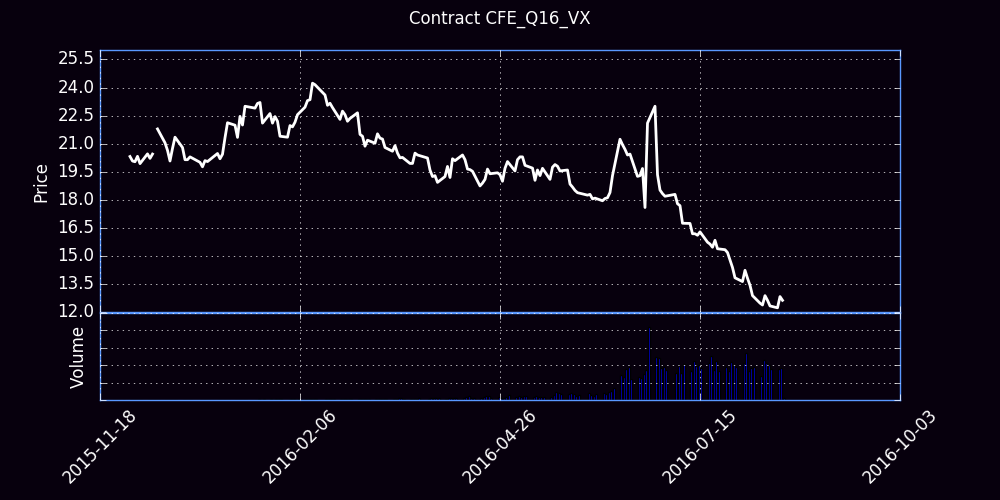

Data behind this chart, as committed beside it:
Trade Date, Futures, Open, High, Low, Close, Settle, Change, Total Volume, EFP, Open Interest
11/23/2015, Q (Aug 16), 0.00, 19.50, 21.50, 0.00, 20.5, 20.50, 0, 0, 0
11/24/2015, Q (Aug 16), 0.00, 19.50, 21.50, 0.00, 21.02, 0.52, 0, 0, 0
11/25/2015, Q (Aug 16), 0.00, 20.30, 20.90, 0.00, 21.1, 0.08, 0, 0, 0
11/27/2015, Q (Aug 16), 0.00, 20.30, 20.85, 0.00, 20.77, -0.32, 0, 0, 0
11/30/2015, Q (Aug 16), 20.30, 20.32, 20.30, 20.32, 20.4, -0.38, 2, 0, 1
12/01/2015, Q (Aug 16), 20.30, 20.30, 20.08, 20.08, 19.98, -0.42, 5, 0, 4
12/02/2015, Q (Aug 16), 20.00, 20.05, 19.90, 20.04, 19.93, -0.05, 6, 0, 5
12/03/2015, Q (Aug 16), 20.35, 20.52, 20.15, 20.33, 20.38, 0.45, 321, 0, 322
12/04/2015, Q (Aug 16), 20.35, 20.35, 19.94, 19.94, 21.8, 1.42, 114, 0, 424
12/07/2015, Q (Aug 16), 20.40, 20.46, 20.20, 20.46, 20.05, -1.75, 4, 0, 425
12/08/2015, Q (Aug 16), 20.15, 20.40, 20.10, 20.22, 20.18, 0.12, 77, 0, 500
12/09/2015, Q (Aug 16), 20.45, 20.77, 20.25, 20.45, 20.43, 0.25, 4, 0, 502
12/10/2015, Q (Aug 16), 0.00, 20.60, 20.65, 0.00, 20.75, 0.32, 0, 0, 502
12/11/2015, Q (Aug 16), 20.75, 21.79, 20.74, 21.79, 21.77, 1.02, 244, 0, 728
12/14/2015, Q (Aug 16), 21.78, 22.08, 20.95, 21.05, 21.3, -0.48, 115, 0, 807
12/15/2015, Q (Aug 16), 20.99, 21.20, 20.55, 20.65, 20.38, -0.92, 30, 0, 829
12/16/2015, Q (Aug 16), 20.20, 20.50, 19.93, 20.08, 20.2, -0.18, 197, 0, 970
12/17/2015, Q (Aug 16), 20.16, 20.75, 20.00, 20.75, 20.73, 0.52, 90, 0, 1038
12/18/2015, Q (Aug 16), 20.73, 21.35, 20.65, 21.35, 21.35, 0.62, 132, 0, 1124
12/21/2015, Q (Aug 16), 21.28, 21.28, 20.70, 20.80, 20.65, -0.70, 142, 0, 1233
12/22/2015, Q (Aug 16), 20.67, 20.80, 20.15, 20.15, 20.18, -0.48, 448, 0, 1511
12/23/2015, Q (Aug 16), 20.02, 20.25, 20.00, 20.15, 20.15, -0.02, 111, 0, 1547
12/24/2015, Q (Aug 16), 20.23, 20.30, 20.15, 20.30, 20.27, 0.12, 85, 0, 1552
12/28/2015, Q (Aug 16), 20.30, 20.47, 19.90, 20.01, 19.88, -0.40, 82, 0, 1611
12/29/2015, Q (Aug 16), 19.76, 19.90, 19.67, 19.77, 19.7, -0.18, 125, 0, 1677
12/30/2015, Q (Aug 16), 19.85, 20.11, 19.75, 20.10, 20.12, 0.42, 37, 0, 1706
12/31/2015, Q (Aug 16), 20.15, 20.20, 20.00, 20.05, 20.12, 0.00, 20, 0, 1724
01/04/2016, Q (Aug 16), 20.15, 21.00, 20.10, 20.48, 20.43, 0.30, 263, 0, 1899
01/05/2016, Q (Aug 16), 20.30, 20.70, 20.20, 20.20, 20.25, -0.18, 84, 0, 1956
01/06/2016, Q (Aug 16), 20.26, 20.96, 20.26, 20.44, 20.48, 0.22, 297, 0, 2108
01/07/2016, Q (Aug 16), 20.49, 21.47, 20.49, 21.32, 21.32, 0.85, 596, 0, 2465
01/08/2016, Q (Aug 16), 20.87, 22.12, 20.76, 22.12, 22.18, 0.85, 537, 0, 2769
01/11/2016, Q (Aug 16), 22.40, 22.74, 21.75, 21.99, 22, -0.18, 908, 0, 2955
01/12/2016, Q (Aug 16), 22.00, 22.15, 21.30, 21.34, 21.27, -0.72, 458, 0, 3177
01/13/2016, Q (Aug 16), 21.34, 22.46, 21.05, 22.46, 22.4, 1.12, 367, 0, 3307
01/14/2016, Q (Aug 16), 22.41, 22.60, 21.60, 22.00, 21.98, -0.42, 748, 0, 3589
01/15/2016, Q (Aug 16), 22.16, 23.18, 21.95, 23.00, 22.98, 1.00, 1133, 0, 4272
01/19/2016, Q (Aug 16), 23.14, 23.45, 22.20, 22.90, 22.82, -0.15, 1311, 0, 4581
01/20/2016, Q (Aug 16), 22.78, 24.10, 22.78, 23.15, 23.12, 0.30, 1438, 0, 4888
01/21/2016, Q (Aug 16), 22.94, 23.50, 22.75, 23.20, 23.2, 0.08, 1228, 0, 5295
01/22/2016, Q (Aug 16), 23.06, 23.11, 22.01, 22.10, 22.12, -1.08, 1571, 0, 5429
01/25/2016, Q (Aug 16), 22.03, 22.61, 21.85, 22.61, 22.62, 0.50, 2370, 0, 6414
01/26/2016, Q (Aug 16), 22.58, 22.90, 22.00, 22.10, 22.07, -0.55, 1271, 0, 6699
01/27/2016, Q (Aug 16), 22.19, 22.56, 21.80, 22.45, 22.48, 0.40, 1557, 0, 7170
01/28/2016, Q (Aug 16), 22.30, 22.50, 21.97, 22.20, 22.18, -0.30, 1639, 0, 7804
01/29/2016, Q (Aug 16), 22.21, 22.23, 21.40, 21.40, 21.43, -0.75, 1842, 0, 8157
02/01/2016, Q (Aug 16), 21.43, 21.63, 21.27, 21.35, 21.32, -0.10, 1375, 0, 8052
02/02/2016, Q (Aug 16), 21.30, 22.20, 20.45, 21.97, 21.98, 0.65, 2151, 0, 8437
02/03/2016, Q (Aug 16), 21.91, 22.58, 21.80, 21.90, 21.88, -0.10, 2361, 0, 8998
02/04/2016, Q (Aug 16), 21.85, 22.32, 21.65, 22.15, 22.18, 0.30, 1402, 0, 9191
02/05/2016, Q (Aug 16), 22.15, 22.87, 22.05, 22.55, 22.6, 0.42, 2395, 0, 9785
02/08/2016, Q (Aug 16), 22.65, 23.60, 22.60, 22.95, 22.93, 0.32, 1770, 0, 9624
02/09/2016, Q (Aug 16), 22.88, 23.62, 22.85, 23.30, 23.27, 0.35, 1774, 0, 9630
02/10/2016, Q (Aug 16), 23.30, 23.44, 22.82, 23.35, 23.32, 0.05, 2712, 0, 10064
02/11/2016, Q (Aug 16), 23.35, 24.73, 23.35, 24.23, 24.23, 0.90, 3972, 0, 10892
02/12/2016, Q (Aug 16), 24.21, 24.40, 23.80, 24.15, 24.12, -0.10, 3492, 0, 10809
02/16/2016, Q (Aug 16), 23.80, 23.90, 23.40, 23.60, 23.57, -0.55, 3182, 0, 11511
02/17/2016, Q (Aug 16), 23.70, 23.84, 22.90, 23.05, 23.05, -0.52, 2997, 0, 12054
02/18/2016, Q (Aug 16), 23.01, 23.27, 22.80, 23.16, 23.18, 0.12, 2917, 0, 12353
02/19/2016, Q (Aug 16), 23.15, 23.45, 22.83, 22.93, 22.95, -0.22, 3214, 0, 13042
... 125 more rows
